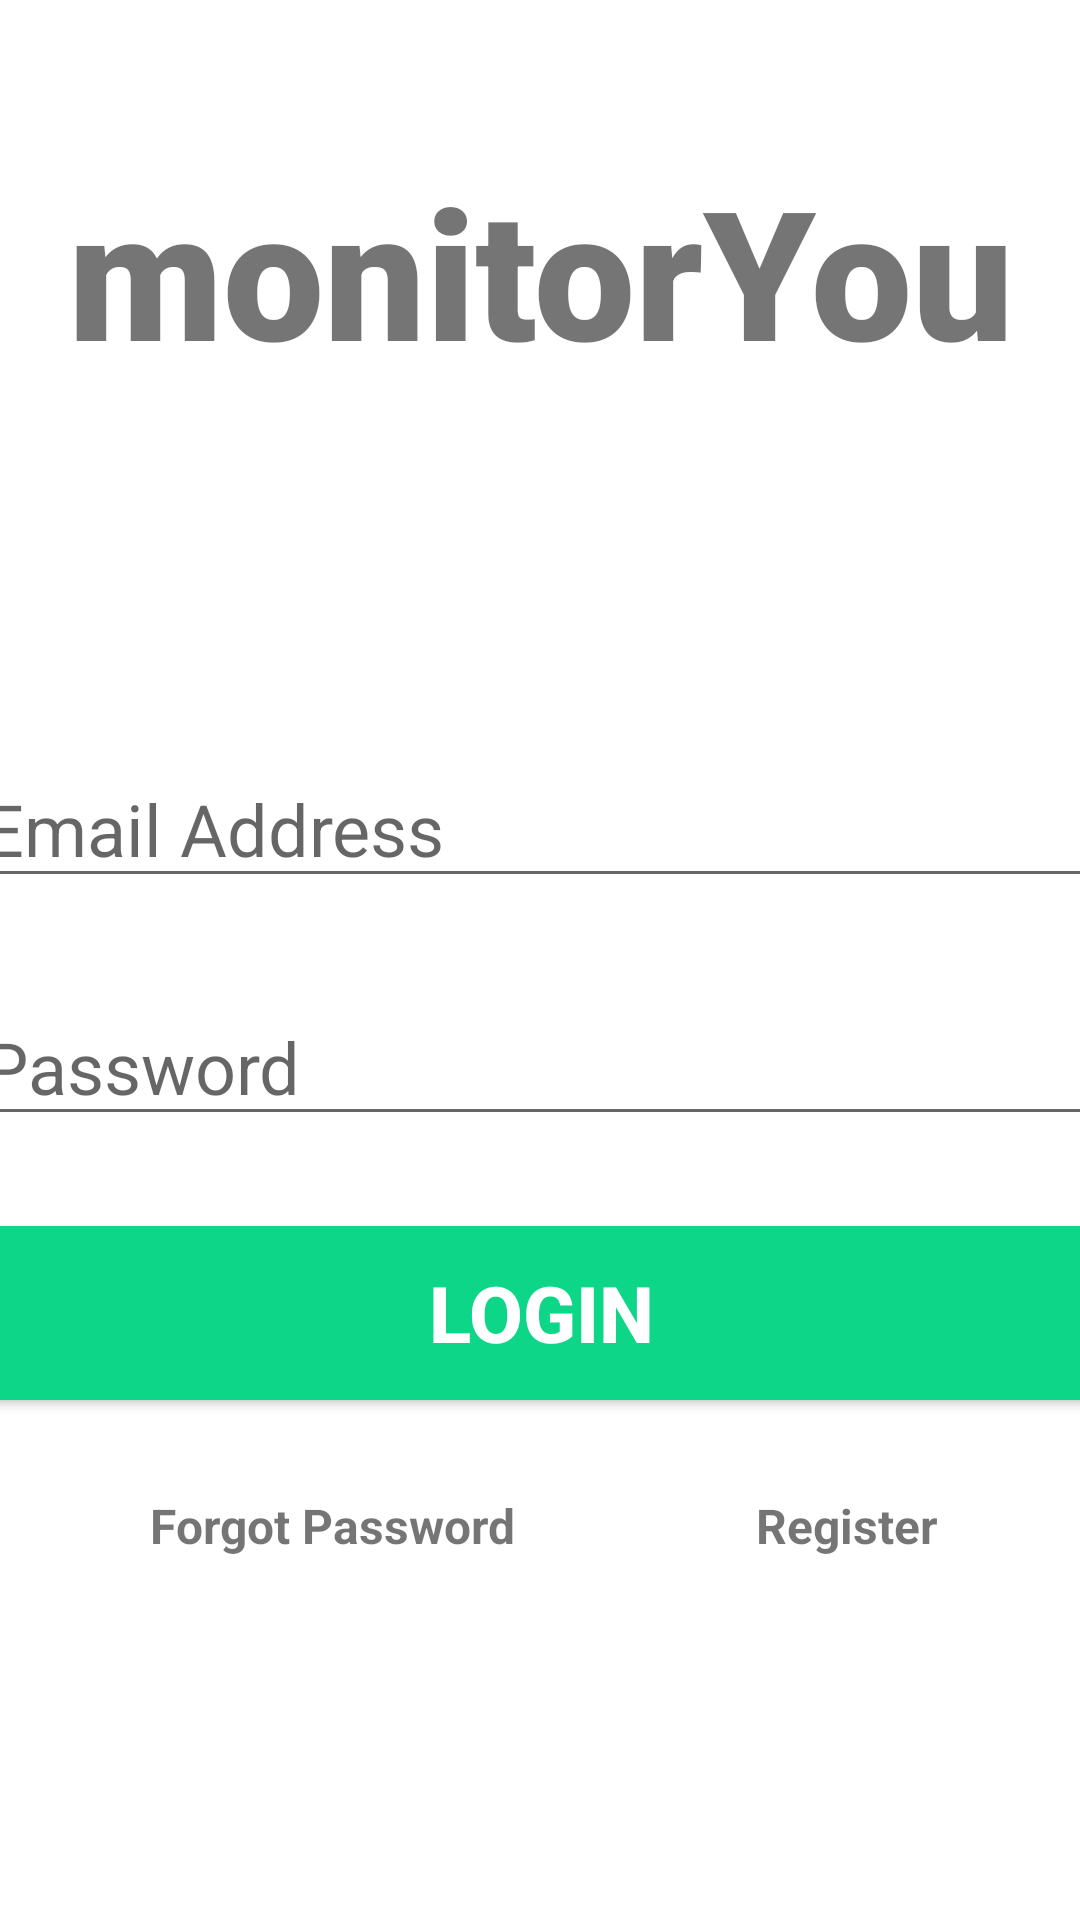

The Android layout XML behind this screen, and the referenced resources:
<!-- AndroidManifest.xml: application theme Theme.MonitorYou -->
<!-- res/layout/activity_main.xml -->
<?xml version="1.0" encoding="utf-8"?>
<androidx.constraintlayout.widget.ConstraintLayout xmlns:android="http://schemas.android.com/apk/res/android"
    xmlns:app="http://schemas.android.com/apk/res-auto"
    xmlns:tools="http://schemas.android.com/tools"
    android:layout_width="match_parent"
    android:layout_height="match_parent">
    tools:context=".MainActivity">

    <TextView
        android:layout_width="match_parent"
        android:layout_height="wrap_content"
        android:id="@+id/banner"
        android:text="monitorYou"
        android:textSize="60sp"
        android:textAlignment="center"
        android:textStyle="bold"
        android:fontFamily="sans-serif-black"
        app:layout_constraintTop_toTopOf="parent"
        app:layout_constraintRight_toRightOf="parent"
        android:layout_marginTop="50dp"
        android:layout_gravity="center_horizontal"
        />
    <EditText
        android:layout_width="380dp"
        android:layout_height="wrap_content"
        android:id="@+id/email"
        android:layout_marginTop="120dp"
        android:ems="10"
        android:hint="Email Address"
        android:inputType="textEmailAddress"
        android:textSize="24sp"
        app:layout_constraintLeft_toLeftOf="parent"
        app:layout_constraintRight_toRightOf="parent"
        app:layout_constraintTop_toBottomOf="@id/banner"
        />
    <EditText
        android:layout_width="380dp"
        android:layout_height="wrap_content"
        android:id="@+id/password"
        android:layout_marginTop="30dp"
        android:ems="10"
        android:hint="Password"
        android:inputType="textPassword"
        android:textSize="24sp"
        app:layout_constraintLeft_toLeftOf="parent"
        app:layout_constraintRight_toRightOf="parent"
        app:layout_constraintTop_toBottomOf="@id/email"

        />
    <Button
        android:layout_width="380dp"
        android:layout_height="70dp"
        android:id="@+id/signin"
        android:layout_marginTop="24dp"
        android:backgroundTint="#0ED689"
        android:text="Login"
        android:textSize="26dp"
        android:textColor="#ffffff"
        android:textStyle="bold"
        app:layout_constraintTop_toBottomOf="@+id/password"
        app:layout_constraintRight_toRightOf="parent"
        app:layout_constraintLeft_toLeftOf="parent"
        />
    <TextView
        android:layout_width="wrap_content"
        android:layout_height="wrap_content"
        android:id="@+id/forgotPassword"
        android:text="Forgot Password"
        android:textSize="16sp"
        android:textStyle="bold"
        app:layout_constraintTop_toBottomOf="@+id/signin"
        app:layout_constraintLeft_toLeftOf="parent"
        android:layout_marginLeft="50dp"
        android:layout_marginTop="25dp"
        />
    <TextView
        android:layout_width="wrap_content"
        android:layout_height="wrap_content"
        android:id="@+id/register"
        android:text="Register"
        android:textSize="16sp"
        android:textStyle="bold"
        app:layout_constraintTop_toBottomOf="@+id/signin"
        app:layout_constraintLeft_toRightOf="@+id/forgotPassword"
        android:layout_marginLeft="80dp"
        android:layout_marginTop="25dp"
        />

    <ProgressBar
        android:id="@+id/progressbar"
        style="?android:attr/progressBarStyleLarge"
        android:layout_width="wrap_content"
        android:layout_height="wrap_content"
        android:layout_centerInParent="true"
        android:layout_marginTop="280dp"

        android:visibility="gone"
        app:layout_constraintHorizontal_bias="0.513"
        app:layout_constraintLeft_toLeftOf="parent"
        app:layout_constraintRight_toRightOf="parent"
        app:layout_constraintTop_toTopOf="parent" />

</androidx.constraintlayout.widget.ConstraintLayout>
<!-- resources referenced by this layout -->
<resources>
  <style name="Theme.MonitorYou" parent="Theme.MaterialComponents.DayNight.DarkActionBar">
          
          <item name="colorPrimary">@color/purple_500</item>
          <item name="colorPrimaryVariant">@color/purple_700</item>
          <item name="colorOnPrimary">@color/white</item>
          
          <item name="colorSecondary">@color/teal_200</item>
          <item name="colorSecondaryVariant">@color/teal_700</item>
          <item name="colorOnSecondary">@color/black</item>
          
          <item name="android:statusBarColor" tools:targetApi="l">?attr/colorPrimaryVariant</item>
          
      </style>
  <color name="purple_500">#FF6200EE</color>
  <color name="purple_700">#FF3700B3</color>
  <color name="white">#FFFFFFFF</color>
  <color name="teal_200">#FF03DAC5</color>
  <color name="teal_700">#FF018786</color>
  <color name="black">#FF000000</color>
</resources>
